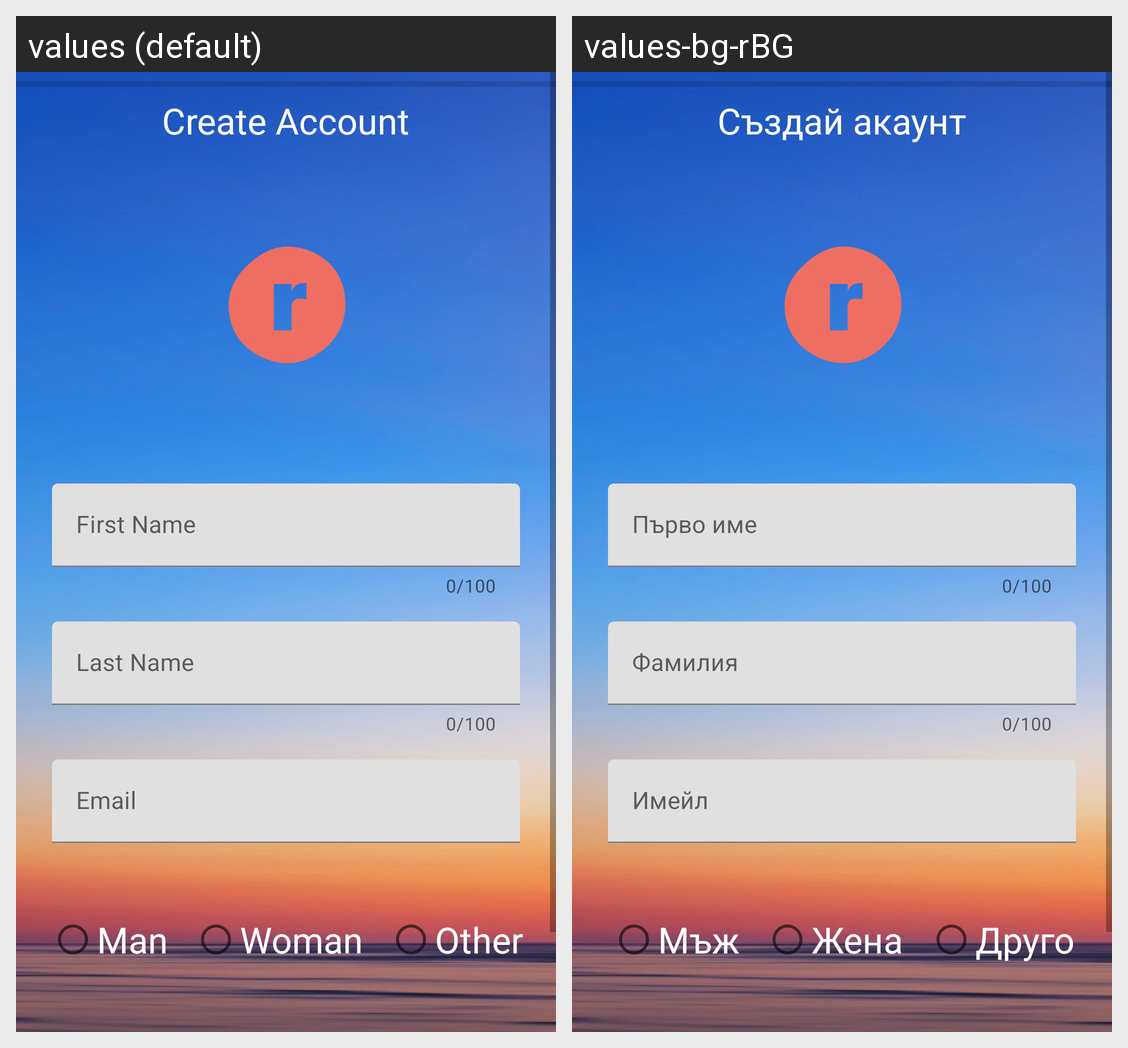

Strings drawn on this Android screen and how each of the app's shown locales translates them:
Android screen res/layout/fragment_registration_form.xml rendered under 2 locales, left to right: values (default), values-bg-rBG. Device: Nexus 5 (rendered at 1080×1920; each locale shown at half size, 540×960, under a caption strip naming it); theme Theme.HotOrNot.
Strings drawn on this screen, with the default value and each locale's value (text and hints the layout hard-codes, and strings that could not be matched under every locale, appear in the picture but are not listed):

create_account
  values: Create Account
  values-bg-rBG: Създай акаунт

first_name
  values: First Name
  values-bg-rBG: Първо име

last_name
  values: Last Name
  values-bg-rBG: Фамилия

email
  values: Email
  values-bg-rBG: Имейл

man
  values: Man
  values-bg-rBG: Мъж

woman
  values: Woman
  values-bg-rBG: Жена

other
  values: Other
  values-bg-rBG: Друго
